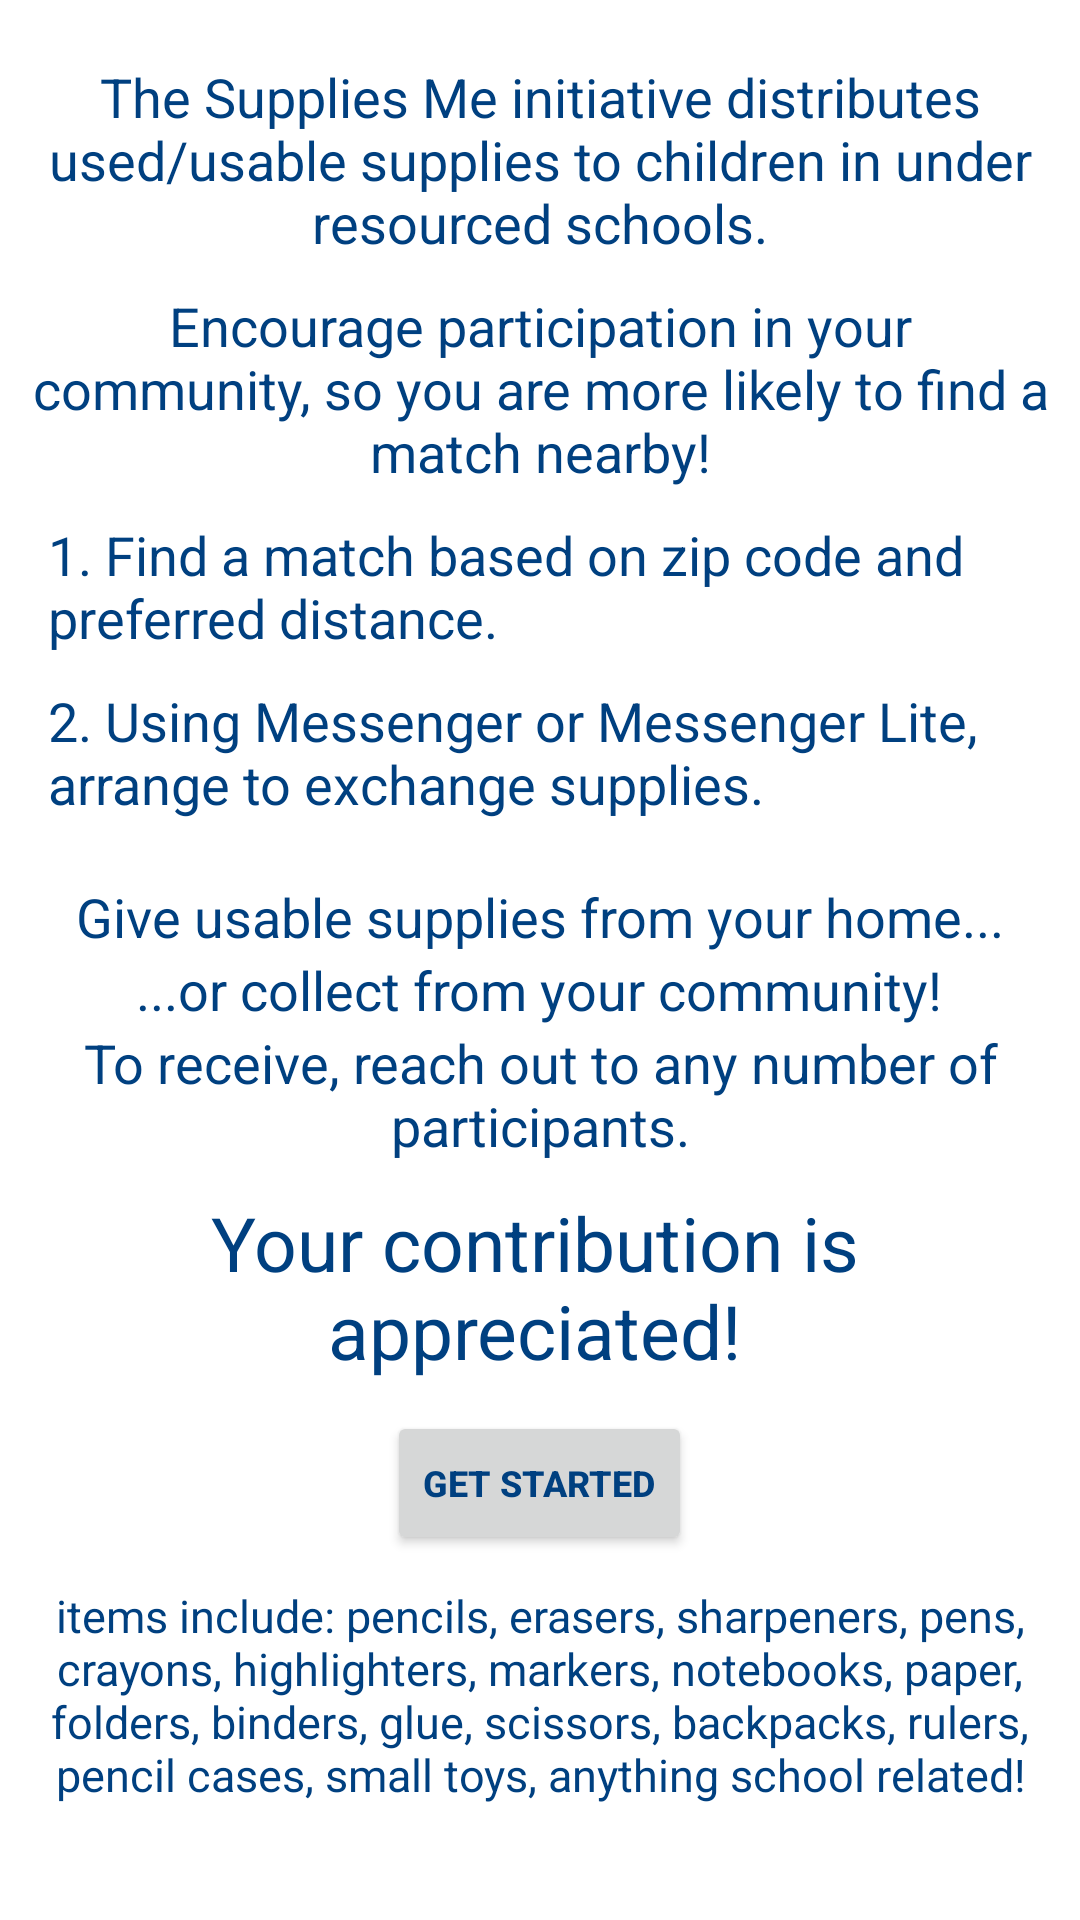

Android layout source for this screen:
<!-- AndroidManifest.xml: application theme AppTheme -->
<!-- res/layout/process_screen.xml -->
<?xml version="1.0" encoding="utf-8"?>
<LinearLayout xmlns:android="http://schemas.android.com/apk/res/android"
    xmlns:tools="http://schemas.android.com/tools"
    android:layout_width="match_parent"
    android:layout_height="match_parent"
    android:orientation="vertical"
    tools:context=".ProcessActivity">

    <TextView
        android:layout_width="wrap_content"
        android:layout_height="wrap_content"
        android:layout_marginLeft="8dp"
        android:layout_marginTop="20dp"
        android:layout_marginRight="8dp"
        android:gravity="center_horizontal"
        android:text="@string/purpose_explanation" />

    <TextView
        android:layout_width="wrap_content"
        android:layout_height="wrap_content"
        android:layout_marginLeft="8dp"
        android:layout_marginTop="10dp"
        android:layout_marginRight="8dp"
        android:gravity="center_horizontal"
        android:text="@string/encourage_disclaimer" />

    <TextView
        android:layout_width="wrap_content"
        android:layout_height="wrap_content"
        android:layout_marginLeft="16dp"
        android:layout_marginTop="10dp"
        android:layout_marginRight="8dp"
        android:scaleType="centerCrop"
        android:text="@string/step_one" />

    <TextView
        android:layout_width="wrap_content"
        android:layout_height="wrap_content"
        android:layout_marginLeft="16dp"
        android:layout_marginTop="10dp"
        android:layout_marginRight="8dp"
        android:scaleType="centerCrop"
        android:text="@string/step_two" />

    <TextView
        android:layout_width="wrap_content"
        android:layout_height="wrap_content"
        android:layout_marginLeft="8dp"
        android:layout_marginTop="20dp"
        android:layout_marginRight="8dp"
        android:layout_gravity="center"
        android:text="@string/option_one" />

    <TextView
        android:layout_width="wrap_content"
        android:layout_height="wrap_content"
        android:layout_marginLeft="8dp"
        android:layout_marginRight="8dp"
        android:layout_gravity="center"
        android:text="@string/option_two" />

    <TextView
        android:layout_width="wrap_content"
        android:layout_height="wrap_content"
        android:layout_marginLeft="8dp"
        android:layout_marginRight="8dp"
        android:gravity="center_horizontal"
        android:text="@string/option_three" />

    <TextView
        android:layout_width="wrap_content"
        android:layout_height="wrap_content"
        android:gravity="center_horizontal"
        android:layout_marginLeft="4dp"
        android:layout_marginTop="10dp"
        android:layout_marginRight="8dp"
        android:text="@string/contribution_appreciation"
        android:textSize="25dp" />

    <Button
        android:id="@+id/begin_button"
        android:layout_width="wrap_content"
        android:layout_height="wrap_content"
        android:layout_gravity="center"
        android:layout_marginTop="10dp"
        android:text="@string/open_start"
        android:textSize="12dp"
        android:textStyle="bold" />

    <TextView
        android:layout_width="wrap_content"
        android:layout_height="wrap_content"
        android:gravity="center_horizontal"
        android:layout_marginLeft="12dp"
        android:layout_marginTop="10dp"
        android:layout_marginRight="12dp"
        android:text="@string/examples"
        android:textSize="15dp" />

</LinearLayout>
<!-- resources referenced by this layout -->
<resources>
  <string name="contribution_appreciation">Your contribution is appreciated!</string>
  <string name="encourage_disclaimer">Encourage participation in your community, so you are more likely to find a match nearby!</string>
  <string name="examples">items include: pencils, erasers, sharpeners, pens, crayons, highlighters, markers, notebooks, paper, folders, binders, glue, scissors, backpacks, rulers, pencil cases, small toys, anything school related!</string>
  <string name="open_start">Get started</string>
  <string name="option_one">Give usable supplies from your home...</string>
  <string name="option_three">To receive, reach out to any number of participants.</string>
  <string name="option_two">...or collect from your community!</string>
  <string name="purpose_explanation">The Supplies Me initiative distributes used/usable supplies to children in under resourced schools.</string>
  <string name="step_one">1. Find a match based on zip code and preferred distance.</string>
  <string name="step_two">2. Using Messenger or Messenger Lite, arrange to exchange supplies.</string>
  <style name="AppTheme" parent="@style/Theme.AppCompat.Light.DarkActionBar">
      
      <item name="colorPrimary">@color/colorPrimary</item>
      <item name="colorPrimaryDark">@color/colorPrimaryDark</item>
      <item name="colorAccent">@color/colorAccent</item>
      <item name="android:windowBackground">@color/windowBackground</item>
          
      <item name="android:textColor">@color/text_color</item>
      <item name="android:textSize">18sp</item>
  </style>
  <color name="colorPrimary">#81D4FA</color>
  <color name="colorPrimaryDark">#0288D1</color>
  <color name="colorAccent">#004080</color>
  <color name="windowBackground">#ffffff</color>
  <color name="text_color">#004080</color>
</resources>
